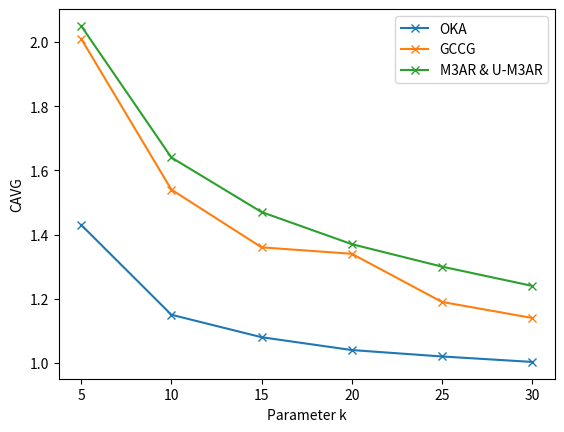

Source code (Python):
import matplotlib.pyplot as plt
import matplotlib.markers as markers
x_labels = [5, 10, 15, 20, 25, 30]
algos = ['OKA', 'GCCG', 'M3AR', 'U-M3AR']
short_algos = ['OKA', 'GCCG', 'M3AR & U-M3AR']

elapsed_time = [
    [2096.34, 1192.93, 851.56, 710.75, 629.58, 565.14],
    [612.82, 653.20, 642.15, 568.00, 585.24, 560.58],
    [1357.37, 1396.02, 1387.70, 1404.23, 1421.85, 1415.14],
    [943.07, 1142.87, 1230.96, 1278.23, 1335.33, 1349.90],
]

LRP = [
    [100, 100, 100, 100, 100, 100],
    [44.44, 51.11, 62.22, 68.89, 80.00, 82.22],
    [0, 0, 0, 0, 0, 0],
    # [0, 0, 0, 0, 0, 0],
]

NRP = [
    [37.78, 62.22, 77.78, 88.89, 88.89, 88.89],
    [0, 0, 0, 0, 0, 0],
    [0, 0, 0, 0, 15.6, 22.2],
    # [0, 0, 0, 0, 15.6, 22.2],
]

DRP = [
    [137.78, 162.22, 177.78, 188.89, 188.89, 188.89],
    [44.44, 51.11, 62.22, 68.89, 80.00, 82.22],
    [0, 0, 0, 0, 15.6, 22.2],
    # [0, 0, 0, 0, 15.6, 22.2],
]

CAVG = [
    [1.43, 1.15, 1.08, 1.04, 1.02, 1.003],
    [2.01, 1.54, 1.36, 1.34, 1.19, 1.14],
    [2.05, 1.64, 1.47, 1.37, 1.30, 1.24],
    # [2.05, 1.64, 1.47, 1.37, 1.30, 1.24],
]

def plot_elapsed_time():
    for data_by_algo in elapsed_time:
        plt.plot(x_labels, data_by_algo, marker='x')

    plt.xlabel('Parameter k')
    plt.ylabel('Elapsed time (seconds)')
    plt.legend(algos)
    plt.show()


def plot_lrp():
    for data_by_algo in LRP:
        plt.plot(x_labels, data_by_algo, marker='x')        

    plt.xlabel('Parameter k')
    plt.ylabel('LRP (%)')
    plt.legend(short_algos)
    plt.show()


def plot_nrp():
    for data_by_algo in NRP:
        plt.plot(x_labels, data_by_algo, marker='x')        

    plt.xlabel('Parameter k')
    plt.ylabel('NRP (%)')
    plt.legend(short_algos)
    plt.show()


def plot_drp():
    for data_by_algo in DRP:
        plt.plot(x_labels, data_by_algo, marker='x')        

    plt.xlabel('Parameter k')
    plt.ylabel('DRP (%)')
    plt.legend(short_algos)
    plt.show()


# for data_by_algo in CAVG:
#     plt.plot(x_labels, data_by_algo, marker='x')
#     plt.ylabel('CAVG')


def plot_cavg():
    for data_by_algo in CAVG:
        plt.plot(x_labels, data_by_algo, marker='x')        

    plt.xlabel('Parameter k')
    plt.ylabel('CAVG')
    plt.legend(short_algos)
    plt.show()


# plot_elapsed_time()
# plot_lrp()
# plot_nrp()
# plot_drp()
plot_cavg()
